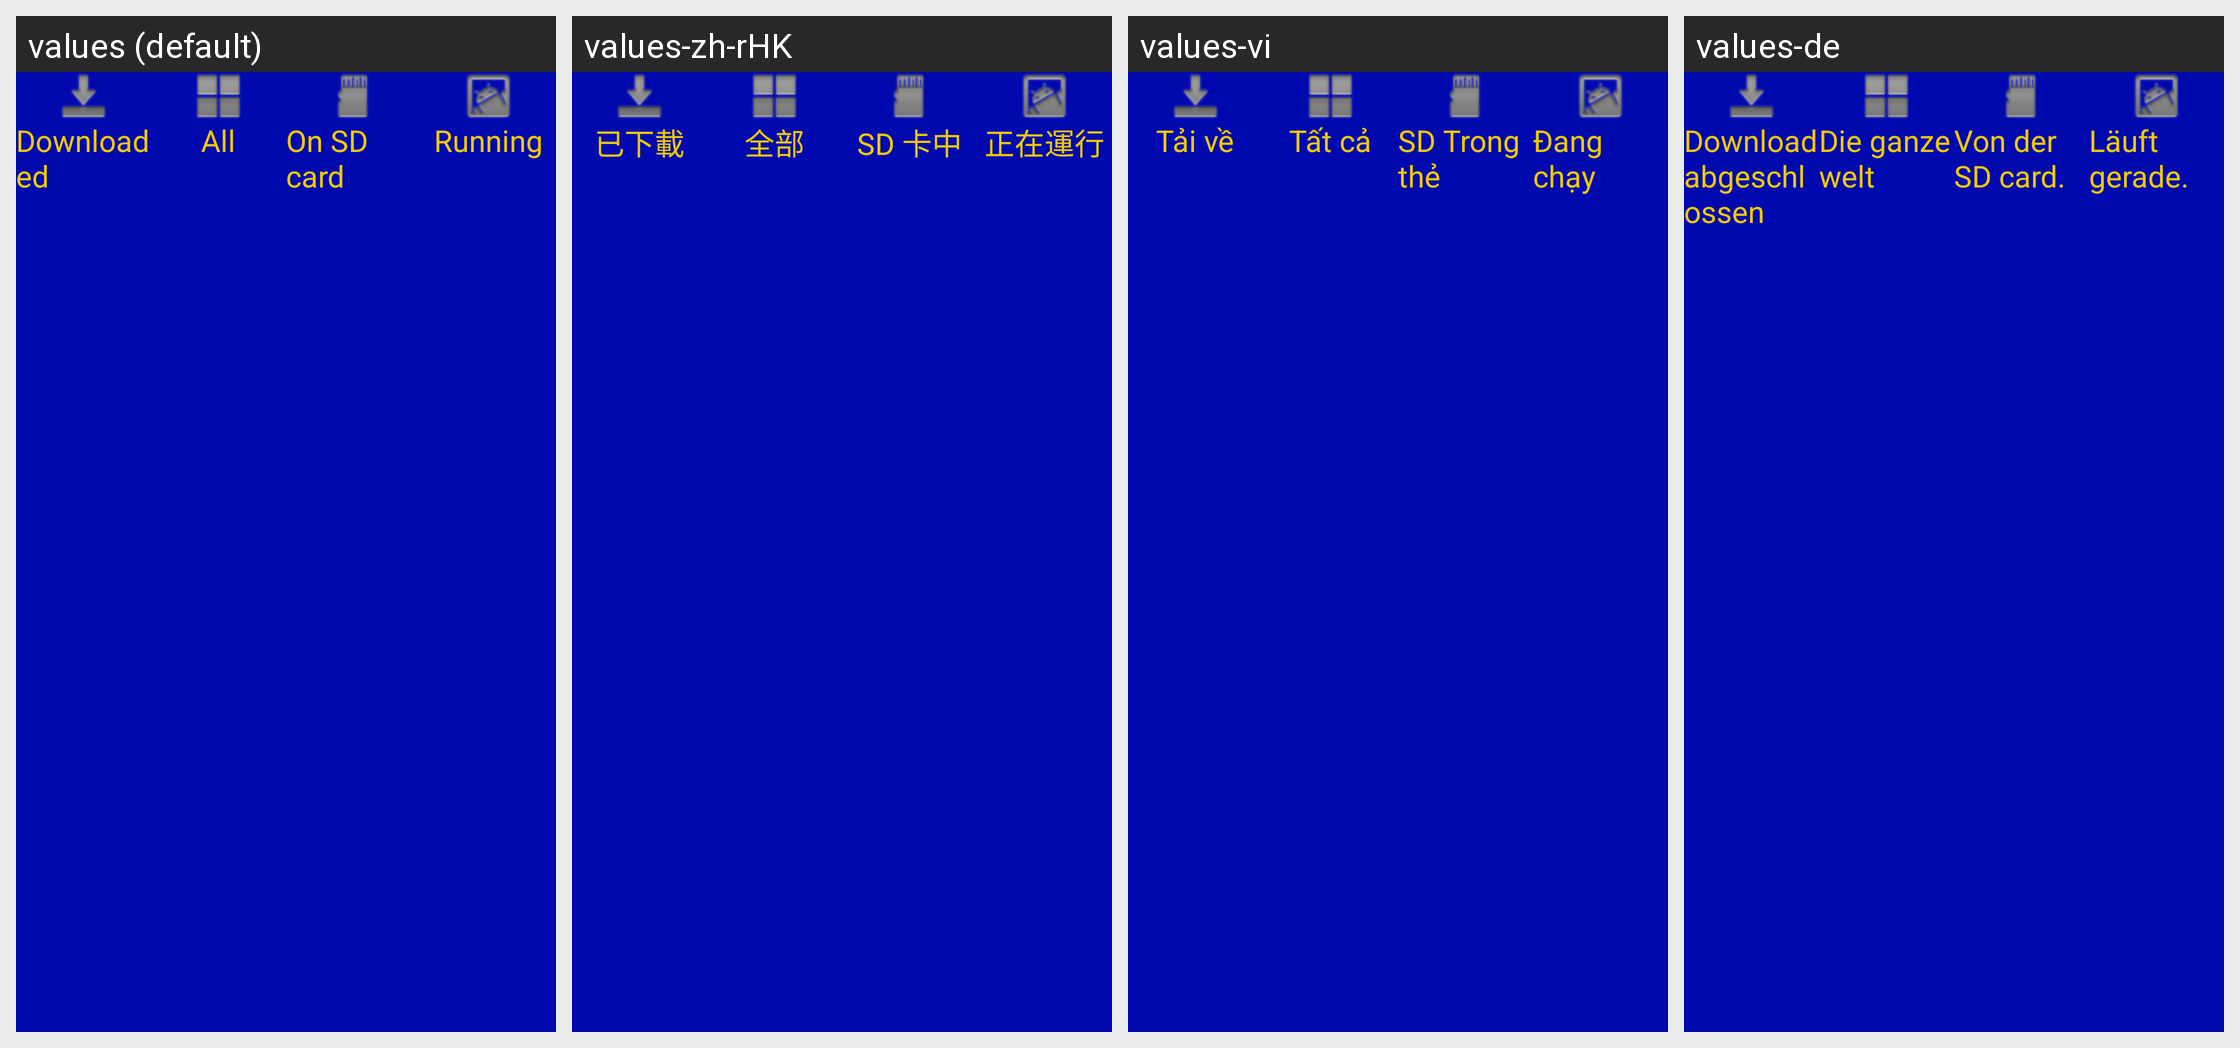

Locale-by-locale string values for the Android screen shown in this grid:
Android screen res/layout/custom_tab_conent.xml rendered under 4 locales, left to right: values (default), values-zh-rHK, values-vi, values-de. Device: Nexus 5 (rendered at 1080×1920; each locale shown at half size, 540×960, under a caption strip naming it); theme AppTheme_ashd2.
Other locales in the repository, not shown: values-af, values-am, values-ar, values-az-rAZ, values-be-rBY, values-bg, values-bn-rBD, values-bs-rBA, values-ca, values-cs, values-da, values-el, values-en-rGB, values-es, values-es-rUS, values-et-rEE, values-eu-rES, values-fa, values-fi, values-fr, values-fr-rCA, values-gl-rES, values-gu-rIN, values-hi, values-hr, values-hu, values-hy-rAM, values-in, values-is-rIS, values-it, values-iw, values-ja, values-ka-rGE, values-kk-rKZ, values-km-rKH, values-kn-rIN, values-ko, values-ky-rKG, values-lo-rLA, values-lt, values-lv, values-mk-rMK, values-ml-rIN, values-mn-rMN, values-mr-rIN, values-ms, values-ms-rMY, values-my-rMM, values-nb, values-ne-rNP, values-nl, values-pa-rIN, values-pl, values-pt, values-pt-rBR, values-pt-rPT, values-ro, values-ru, values-si-rLK, values-sk, values-sl, values-sq-rAL, values-sr, values-sv, values-sw, values-ta-rIN, values-te-rIN, values-th, values-tl, values-tl-rPH, values-tr, values-uk, values-ur-rPK, values-uz-rUZ, values-zh-rCN, values-zh-rTW, values-zu.
Strings drawn on this screen, with the default value and each locale's value (text and hints the layout hard-codes, and strings that could not be matched under every locale, appear in the picture but are not listed):

filter_apps_third_party
  values: Downloaded
  values-zh-rHK: 已下載
  values-vi: Tải về
  values-de: Download abgeschlossen

filter_apps_all
  values: All
  values-zh-rHK: 全部
  values-vi: Tất cả
  values-de: Die ganze welt

filter_apps_onsdcard
  values: On SD card
  values-zh-rHK: SD 卡中
  values-vi: SD Trong thẻ
  values-de: Von der SD card.

filter_apps_running
  values: Running
  values-zh-rHK: 正在運行
  values-vi: Đang chạy
  values-de: Läuft gerade.
